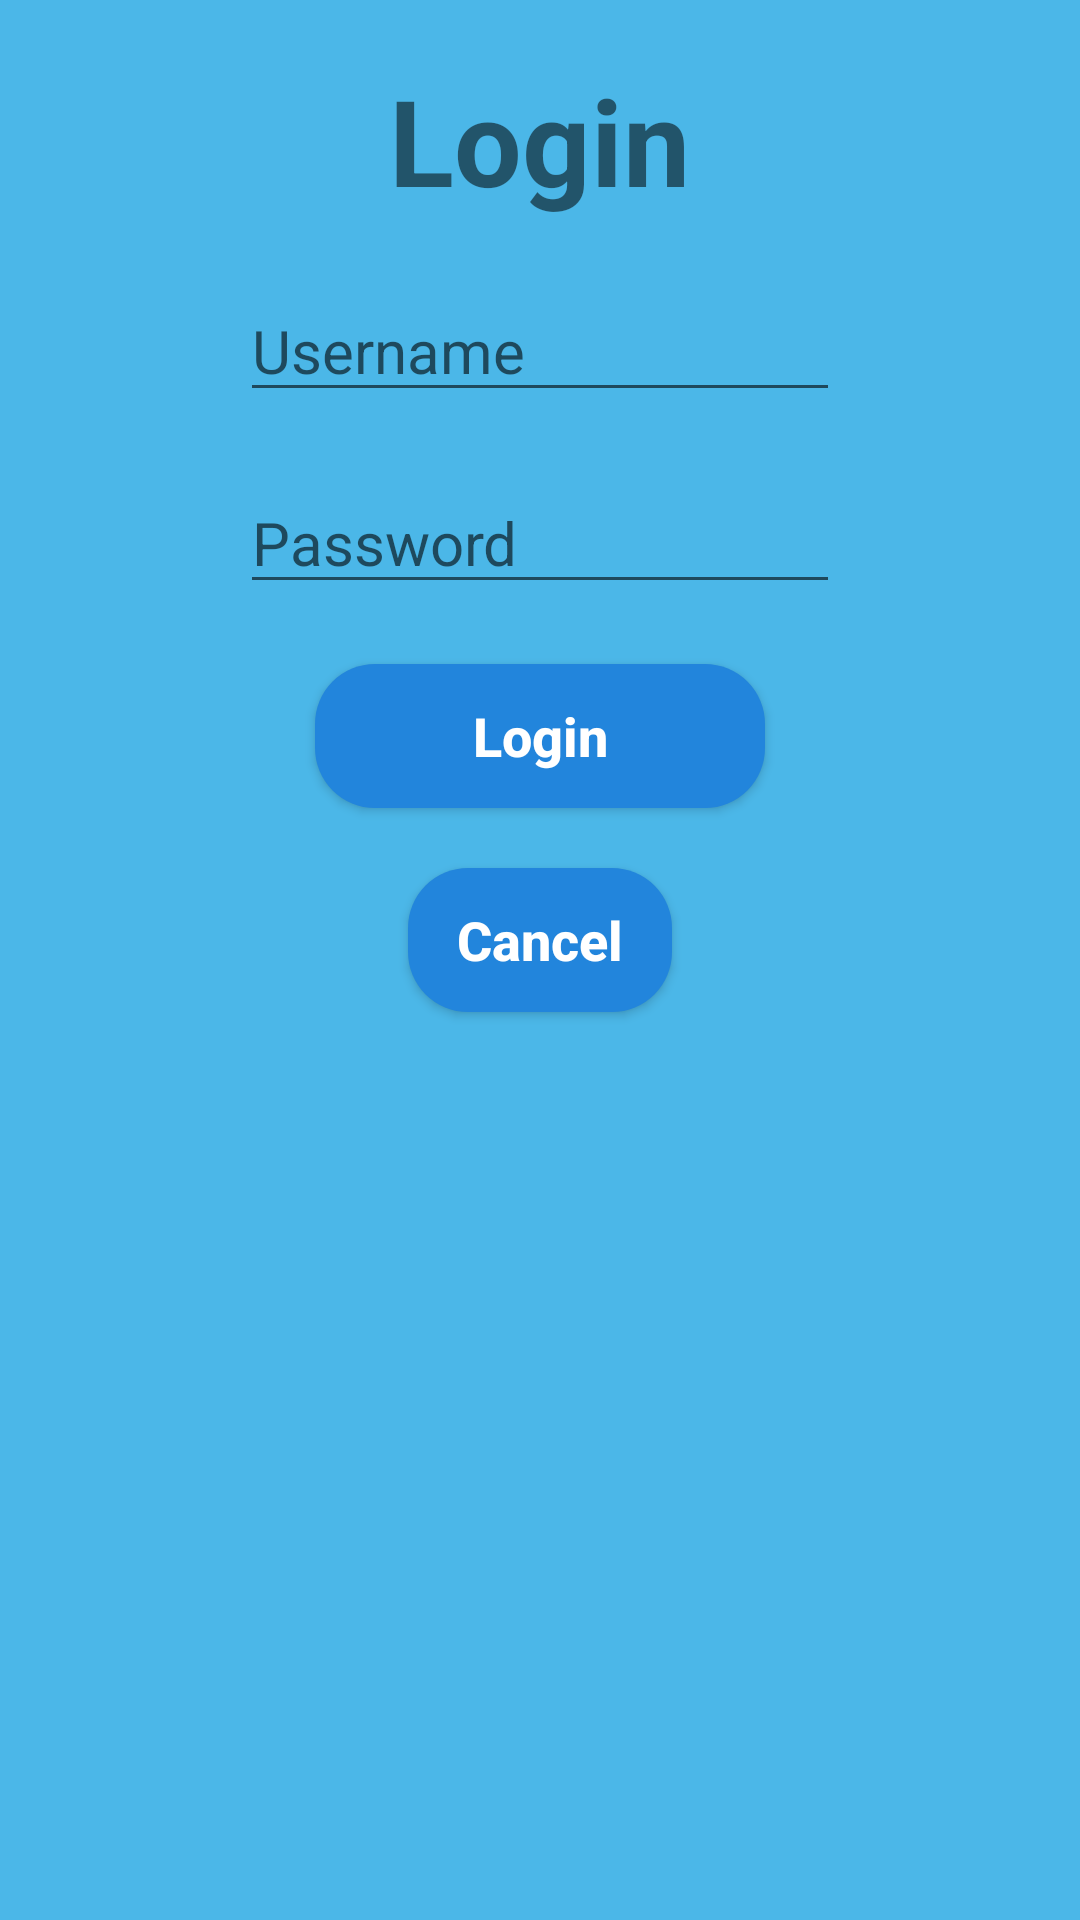

Reconstruct the res/layout file that produces this screen, plus the resources it refers to.
<!-- AndroidManifest.xml: application theme AppTheme -->
<!-- res/layout/activity_login.xml -->
<?xml version="1.0" encoding="utf-8"?>
<LinearLayout
    xmlns:android="http://schemas.android.com/apk/res/android"
    android:layout_width="match_parent"
    android:layout_height="match_parent"
    android:minWidth="300dp"
    android:minHeight="400dp"
    android:orientation="vertical"
    android:background="@color/colorBackground">

    <TextView
        android:layout_width="wrap_content"
        android:layout_height="wrap_content"
        android:text="Login"
        android:textSize="40dp"
        android:textStyle="bold"
        android:layout_gravity="center"
        android:layout_marginTop="20dp" />

    <EditText
        android:layout_width="200dp"
        android:layout_height="wrap_content"
        android:layout_gravity="center"
        android:layout_marginTop="20dp"
        android:hint="Username"
        android:textSize="20dp"
        android:id="@+id/etUsername" />

    <EditText
        android:layout_width="200dp"
        android:layout_height="wrap_content"
        android:layout_gravity="center"
        android:layout_marginTop="20dp"
        android:hint="Password"
        android:textSize="20dp"
        android:inputType="textPassword"
        android:id="@+id/etPassword" />

    <Button
        android:layout_width="150dp"
        android:layout_height="wrap_content"
        android:hint="Login"
        android:textSize="18dp"
        android:layout_gravity="center"
        android:layout_marginTop="20dp"
        android:id="@+id/btnLogin"
        android:textColorHint="#FFFFFF"
        android:textStyle="bold"
        android:background="@drawable/activity_main_button" />

    <Button
        android:layout_width="wrap_content"
        android:layout_height="wrap_content"
        android:hint="Cancel"
        android:textSize="18dp"
        android:layout_gravity="center"
        android:layout_marginTop="20dp"
        android:id="@+id/btnCancel"
        android:textColorHint="#FFFFFF"
        android:textStyle="bold"
        android:background="@drawable/activity_main_button" />

</LinearLayout>
<!-- resources referenced by this layout -->
<resources>
  <color name="colorBackground">#4BB7E8</color>
  <!-- drawable activity_main_button (drawable) -->
  <?xml version="1.0" encoding="utf-8"?>
  <shape xmlns:android="http://schemas.android.com/apk/res/android" android:shape="rectangle">
  
      <solid
          android:color="@color/colorMainButtons" />
  
      <corners
          android:radius="20dp" />
  
  </shape>
  <style name="AppTheme" parent="Theme.AppCompat.Light.DarkActionBar">
          
          <item name="colorPrimary">@color/colorPrimary</item>
          <item name="colorPrimaryDark">@color/colorPrimaryDark</item>
          <item name="colorAccent">@color/colorAccent</item>
          <item name="android:layoutDirection">ltr</item>
      </style>
  <color name="colorMainButtons">#2285DC</color>
  <color name="colorPrimary">#157AC8</color>
  <color name="colorPrimaryDark">#157AC8</color>
  <color name="colorAccent">#03DAC5</color>
</resources>
